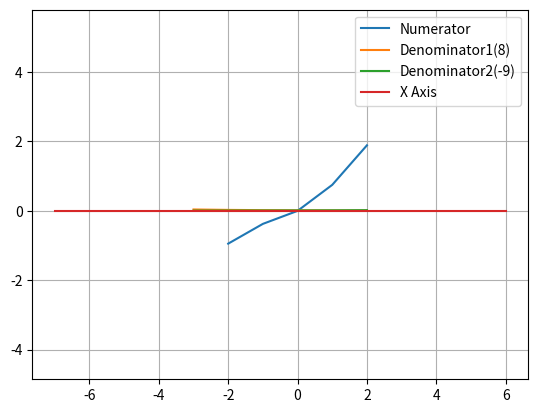

Recreate this plot in Python.
import numpy as np
import matplotlib.pyplot as plt
from matplotlib.patches import Polygon

def first_curve():
	x=list(range(-2,3))
	y=[(3/4)*i**(4/3) for i in x]
	plt.plot(x,y,label='Numerator', linestyle='-')

def second_curve1():
	x=list(range(-3,3))
	y=[(8+i)**(-2) for i in x]
	plt.plot(x,y,label='Denominator1(8)', linestyle='-')
   
def second_curve2():
	x=list(range(-3,3))
	y=[(-9+i)**(-2) for i in x]
	plt.plot(x,y,label='Denominator2(-9)', linestyle='-')
	
def x():
	x=list(range(-7,7))
	y=[0 for i in x]
	plt.plot(x,y,label='X Axis', linestyle='-')
	
first_curve() 
second_curve1()
second_curve2()
x()

plt.legend(loc='best')
plt.axis("equal")
plt.grid()
plt.show()
